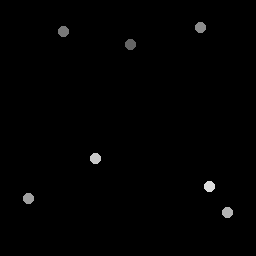

Source data for this figure (header and first rows):
131.25, 45
63.5, 32.25
200.8, 27.75
29, 199
228, 213
96, 159
210, 187
